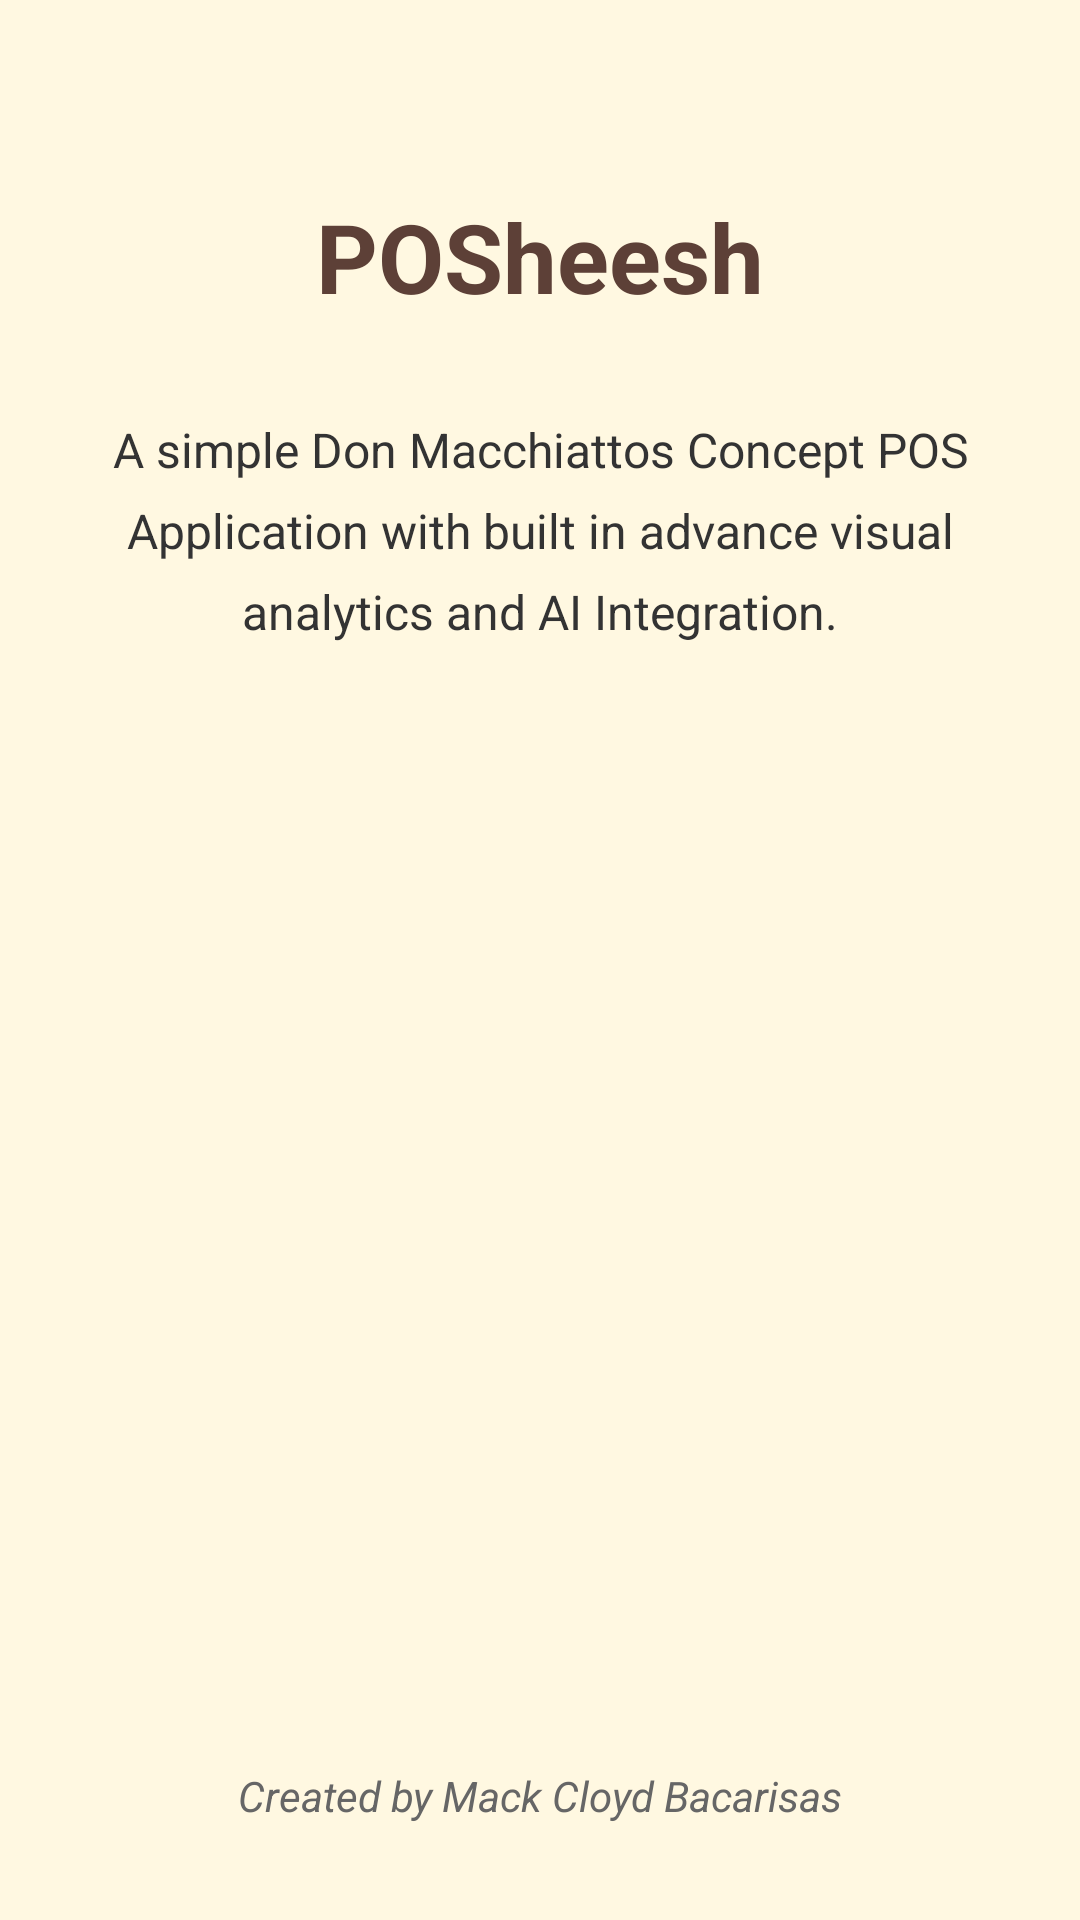

Android layout source for this screen:
<!-- AndroidManifest.xml: application theme Theme.POSheesh -->
<!-- res/layout/fragment_about.xml -->
<?xml version="1.0" encoding="utf-8"?>
<androidx.constraintlayout.widget.ConstraintLayout xmlns:android="http://schemas.android.com/apk/res/android"
    xmlns:app="http://schemas.android.com/apk/res-auto"
    xmlns:tools="http://schemas.android.com/tools"
    android:layout_width="match_parent"
    android:layout_height="match_parent"
    android:background="#FFF8E1">

    <TextView
        android:id="@+id/text_title"
        android:layout_width="wrap_content"
        android:layout_height="wrap_content"
        android:text="POSheesh"
        android:textSize="32sp"
        android:textStyle="bold"
        android:textColor="#5D4037"
        android:layout_marginTop="64dp"
        app:layout_constraintTop_toTopOf="parent"
        app:layout_constraintStart_toStartOf="parent"
        app:layout_constraintEnd_toEndOf="parent" />

    <TextView
        android:id="@+id/text_about"
        android:layout_width="0dp"
        android:layout_height="wrap_content"
        android:layout_marginStart="32dp"
        android:layout_marginEnd="32dp"
        android:layout_marginTop="32dp"
        android:gravity="center"
        android:text="A simple Don Macchiattos Concept POS Application with built in advance visual analytics and AI Integration."
        android:textSize="16sp"
        android:textColor="#333333"
        android:lineSpacingExtra="8dp"
        app:layout_constraintEnd_toEndOf="parent"
        app:layout_constraintStart_toStartOf="parent"
        app:layout_constraintTop_toBottomOf="@id/text_title" />

    <TextView
        android:id="@+id/text_created_by"
        android:layout_width="wrap_content"
        android:layout_height="wrap_content"
        android:text="Created by Mack Cloyd Bacarisas"
        android:textSize="14sp"
        android:textStyle="italic"
        android:textColor="#666666"
        android:layout_marginBottom="32dp"
        app:layout_constraintBottom_toBottomOf="parent"
        app:layout_constraintStart_toStartOf="parent"
        app:layout_constraintEnd_toEndOf="parent" />

</androidx.constraintlayout.widget.ConstraintLayout>
<!-- resources referenced by this layout -->
<resources>
  <style name="Theme.POSheesh" parent="Theme.MaterialComponents.DayNight.DarkActionBar">
          
          <item name="colorPrimary">@color/default_foreground</item>
          <item name="colorPrimaryVariant">@color/default_background</item>
          <item name="colorOnPrimary">@color/black</item>
          
          <item name="colorSecondary">@color/secondary_background</item>
          <item name="colorSecondaryVariant">@color/secondary_foreground</item>
          <item name="colorOnSecondary">@color/black</item>
          
          <item name="android:statusBarColor">@color/default_foreground</item>
          
      </style>
  <color name="default_foreground">#A66C40</color>
  <color name="default_background">#F0C6A6</color>
  <color name="black">#FF000000</color>
  <color name="secondary_background">#D2AE93</color>
  <color name="secondary_foreground">#CBDCDA</color>
</resources>
